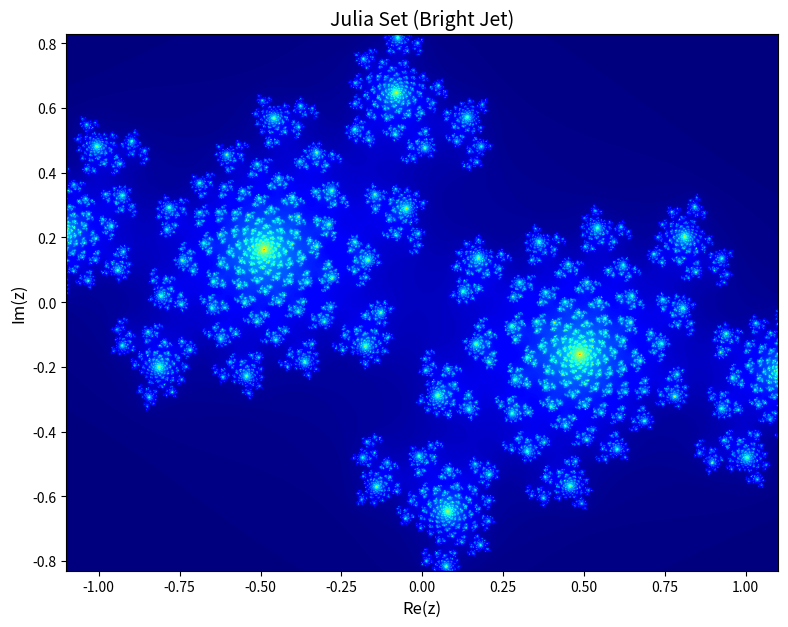

Source code (Python):
import numpy as np
import matplotlib.pyplot as plt

width, height = 1600, 1600
x_range = (-1.1, 1.1)
y_range = (-0.83, 0.83)
c = complex(-0.7, 0.32)
max_iter = 300

x = np.linspace(x_range[0], x_range[1], width)
y = np.linspace(y_range[0], y_range[1], height)
X, Y = np.meshgrid(x, y)
Z = X + 1j * Y

iteration = np.zeros(Z.shape, dtype=int)
mask = np.ones(Z.shape, dtype=bool)

for i in range(max_iter):
    Z[mask] = Z[mask] ** 2 + c
    mask_new = np.abs(Z) <= 2
    iteration[mask & ~mask_new] = i
    mask = mask_new

fig, ax = plt.subplots(figsize=(8, 8), dpi=112)
im = ax.imshow(iteration, extent=(x_range[0], x_range[1], y_range[0], y_range[1]), 
               origin='lower', cmap='jet')
ax.set_title('Julia Set (Bright Jet)', fontsize=14)
ax.set_xlabel('Re(z)', fontsize=12)
ax.set_ylabel('Im(z)', fontsize=12)

plt.tight_layout()
plt.savefig('julia_output.jpg', dpi=112, bbox_inches='tight')
plt.close() 
